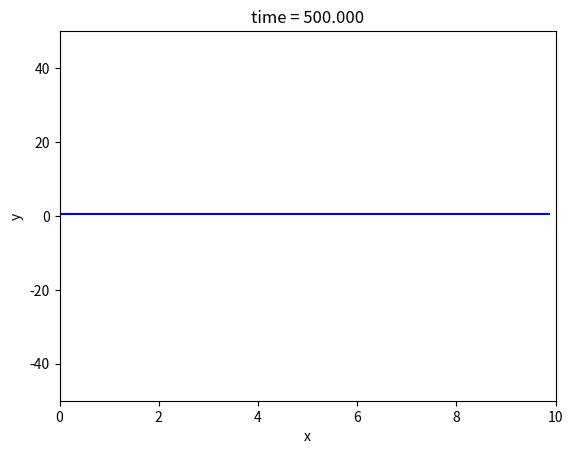

Python code for this plot:
# -*- coding: utf-8 -*-
"""
Created on Wed Feb 20 10:34:08 2019

[redacted]
"""

import numpy as np
#import scipy.linalg as la
import matplotlib.pyplot as plt
#import scipy.special as sp

#constants (in SI units)
L = 10 #length of x grid

N = 40 #number of cells; there should be N + 2 points, though

#boundary points
a = 0.
b = L

#stepping constants
h = (b - a) / N #cell width
#C = 1.1
#tau = C * h**2 #time constant
tau = 50

#x grid
x = np.arange(a - (h / 2.), b + (h / 2), h)


#initial displacement (y)
y = np.ones_like(x)

ynew = np.zeros_like(y)
j = 0
t = 0
tmax = 500
plt.figure(1) # Open the figure window
# the loop that steps the solution along

while t < tmax:
    j = j + 1
    t = t + tau
    
    ynew = y * (2 - tau) / (tau + 2)
    #enforcing boundary conditions on Tnew
    
    y = np.copy(ynew)
    # Use leapfrog and the boundary conditions to load
    # ynew with y at the next time step using y and yold
    # update yold and y for next timestep
    # remember to use np.copy
    # make plots every 50 time steps
    

    

    
    if j % 1 == 0:
        plt.clf() # clear the figure window
        plt.plot(x,y,'b-')
        plt.xlabel('x')
        plt.ylabel('y')
        plt.title('time = {:1.3f}'.format(t))
        plt.ylim([-50,50])
        plt.xlim([0,L])
        plt.draw() # Draw the plot
        plt.pause(0.1) # Give the computer time to draw
